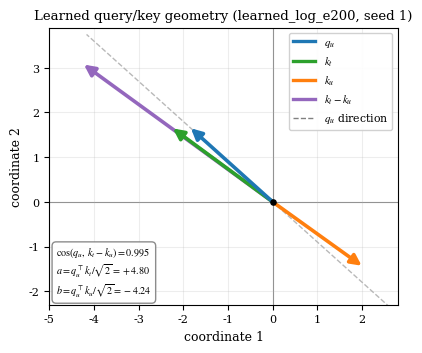

Recreate this plot in Python. (Note: this script raises an exception after producing the figure.)
"""Vector-geometry figure for the Mechanism section.

Plots the learned query/key vectors of learned_log_e200 seed 1 exactly in the
2-D (d=2) plane: q_u, k_t, k_u, and the difference k_t - k_u. Shows that q_u is
nearly collinear with k_t - k_u, that k_t projects positively onto q_u (a > 0)
and k_u negatively (b < 0). Palette matches the report's other figures
(default matplotlib color cycle); identity is carried by legend + position,
not color alone.
"""

from pathlib import Path

import matplotlib
matplotlib.use("Agg", force=True)
import matplotlib.pyplot as plt
from matplotlib.lines import Line2D
import numpy as np

matplotlib.rcParams.update({
    "pdf.fonttype": 42,
    "ps.fonttype": 42,
    "font.family": "serif",
    "font.serif": ["Times New Roman", "Times", "DejaVu Serif"],
    "mathtext.fontset": "stix",
})

OUT = Path("D:/03_Coding/microLLM-generalization/infinite_generalization/documents/figures")

# learned_log_e200, seed 1 (matches the vectors printed in the Mechanism section)
q_u = np.array([-1.830, 1.646])
k_t = np.array([-2.232, 1.642])
k_u = np.array([1.990, -1.428])
diff = k_t - k_u  # (-4.222, 3.070)

# (label, vector, color) -- fixed categorical order, report default palette
VECS = [
    (r"$q_u$", q_u, "C0"),
    (r"$k_t$", k_t, "C2"),
    (r"$k_u$", k_u, "C1"),
    (r"$k_t-k_u$", diff, "C4"),
]

fig, ax = plt.subplots(figsize=(4.5, 4.5))

# query direction ("score axis"): dashed line through the origin along q_u
qhat = q_u / np.linalg.norm(q_u)
L = 5.6
ax.plot([-L * qhat[0], L * qhat[0]], [-L * qhat[1], L * qhat[1]],
        color="gray", ls="--", lw=1.0, alpha=0.55, zorder=1)

# q_u, k_t and k_t-k_u are nearly collinear, so their shafts overlap. All four
# are drawn at equal width; z-order stacks them and their arrowheads sit at
# different distances (and q_u is a few degrees off the k_t axis), so each
# stays legible.
# (vector, color, zorder)
LW = 2.6
ARROWS = [
    (diff, "C4", 2),   # k_t - k_u (derived): behind
    (k_t,  "C2", 3),   # target key
    (k_u,  "C1", 4),   # non-target key
    (q_u,  "C0", 5),   # query: on top
]
for v, col, zo in ARROWS:
    ax.annotate("", xy=(v[0], v[1]), xytext=(0.0, 0.0),
                arrowprops=dict(arrowstyle="-|>", color=col, lw=LW,
                                shrinkA=0, shrinkB=0, mutation_scale=16),
                zorder=zo)

# axes through the origin
ax.axhline(0, color="black", lw=0.8, alpha=0.45, zorder=0)
ax.axvline(0, color="black", lw=0.8, alpha=0.45, zorder=0)
ax.scatter([0], [0], color="black", s=14, zorder=5)

ax.set_aspect("equal")
ax.set_xlim(-5.0, 2.8)
ax.set_ylim(-2.3, 3.9)
ax.grid(True, alpha=0.22)
ax.set_xlabel("coordinate 1", fontsize=9)
ax.set_ylabel("coordinate 2", fontsize=9)
ax.set_title("Learned query/key geometry (learned_log_e200, seed 1)", fontsize=9.5)
ax.tick_params(labelsize=8)

# legend carries identity (arrows bunch, so direct labels would collide)
handles = [Line2D([0], [0], color=col, lw=2.4, label=lab) for lab, _v, col in VECS]
handles.append(Line2D([0], [0], color="gray", ls="--", lw=1.0, label="$q_u$ direction"))
ax.legend(handles=handles, loc="upper right", fontsize=7.8, framealpha=0.9)

# numeric facts, tying the picture to the text
note = (r"$\cos(q_u,\,k_t-k_u)=0.995$" + "\n"
        r"$a=q_u^\top k_t/\sqrt{2}=+4.80$" + "\n"
        r"$b=q_u^\top k_u/\sqrt{2}=-4.24$")
ax.text(0.02, 0.02, note, transform=ax.transAxes, fontsize=7.3,
        va="bottom", ha="left",
        bbox=dict(boxstyle="round,pad=0.4", fc="white", ec="gray", alpha=0.9))

pdf_path = OUT / "final_report_mechanism_vectors.pdf"
png_path = OUT / "final_report_mechanism_vectors.png"
fig.savefig(pdf_path, bbox_inches="tight", pad_inches=0.02)
fig.savefig(png_path, dpi=300, bbox_inches="tight", pad_inches=0.02)
plt.close(fig)
print("wrote", pdf_path)
print("wrote", png_path)
